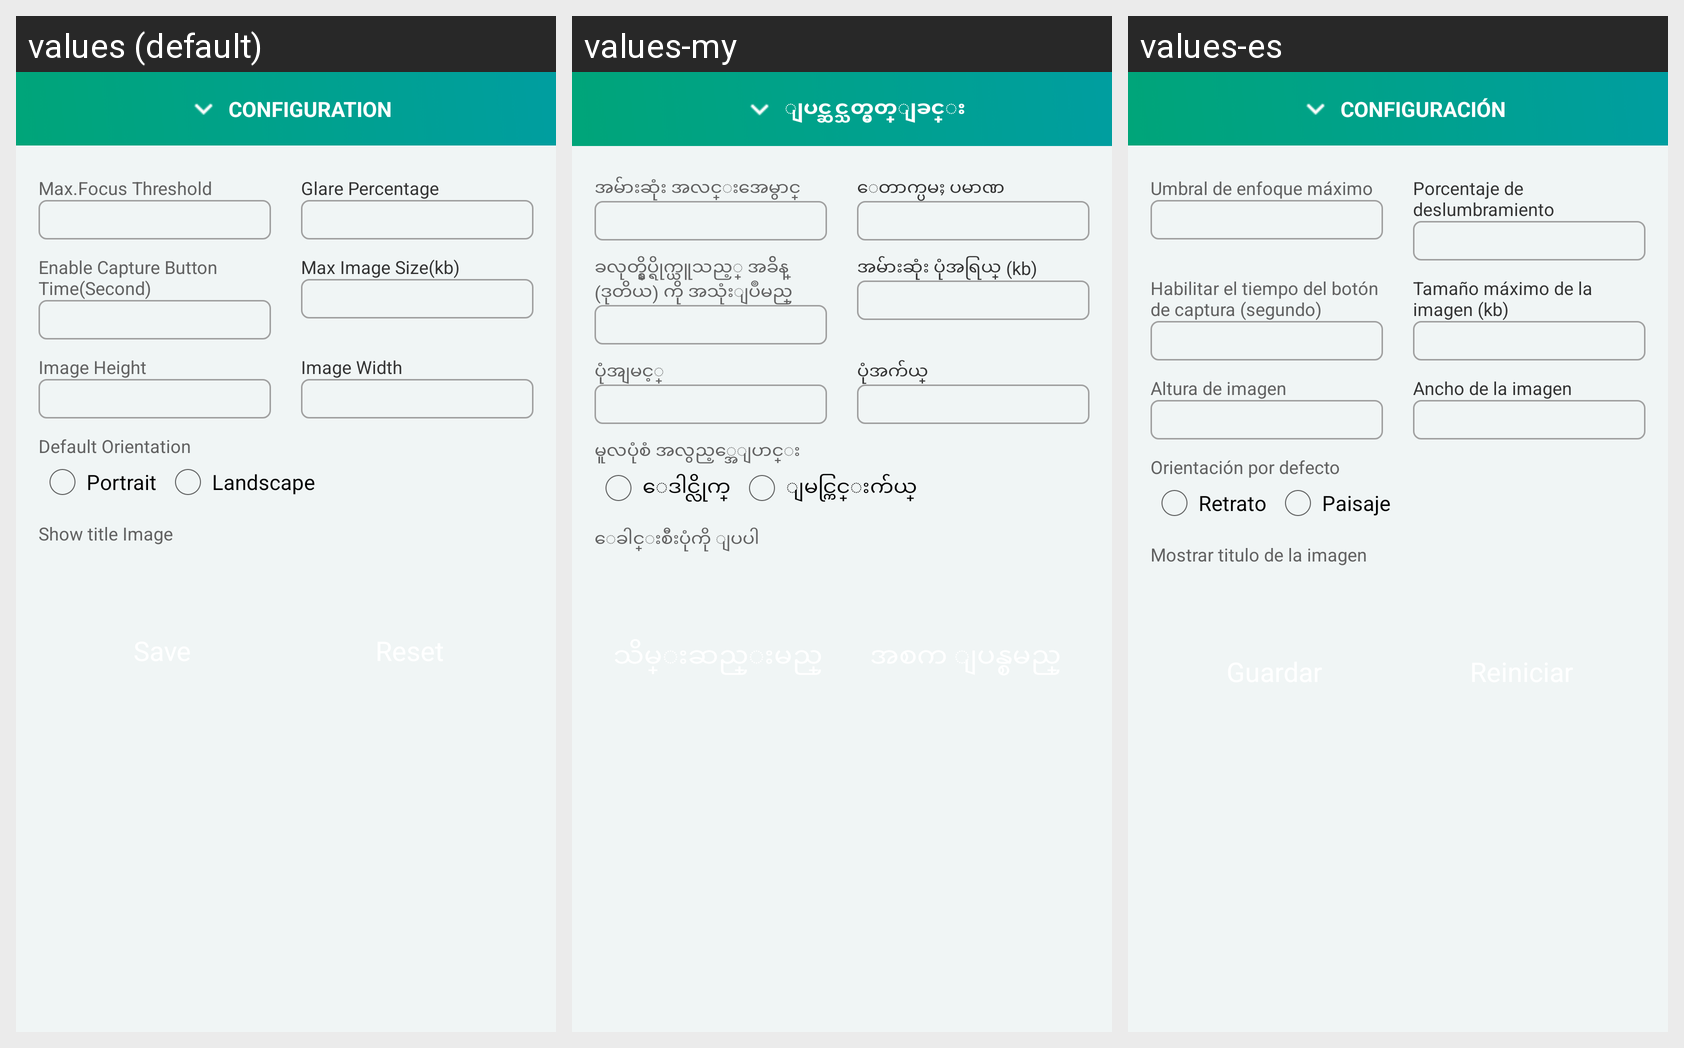

Translations of the strings shown on this Android screen, per locale in the grid:
Android screen res/layout/content_bottom_sheet_document_capture.xml rendered under 3 locales, left to right: values (default), values-my, values-es. Device: Nexus 5 (rendered at 1080×1920; each locale shown at half size, 540×960, under a caption strip naming it); theme AppTheme.
Strings drawn on this screen, with the default value and each locale's value (text and hints the layout hard-codes, and strings that could not be matched under every locale, appear in the picture but are not listed):

configuration
  values: CONFIGURATION
  values-my: ျပင္ဆင္သတ္မွတ္ျခင္း
  values-es: CONFIGURACIÓN

max_focus_threshold
  values: Max.Focus Threshold
  values-my: အမ်ားဆုံး အလင္းအေမွာင္
  values-es: Umbral de enfoque máximo

glare_percentage
  values: Glare Percentage
  values-my: ေတာက္ပမႈ ပမာဏ
  values-es: Porcentaje de deslumbramiento

enable_capture_button_time
  values: Enable Capture Button Time(Second)
  values-my: ခလုတ္နွိပ္ရိုက္ယူသည့္ အခ်ိန္ (ဒုတိယ) ကို အသုံးျပဳမည္
  values-es: Habilitar el tiempo del botón de captura (segundo)

max_image_size
  values: Max Image Size(kb)
  values-my: အမ်ားဆုံး ပုံအရြယ္ (kb)
  values-es: Tamaño máximo de la imagen (kb)

image_height
  values: Image Height
  values-my: ပုံအျမင့္
  values-es: Altura de imagen

image_width
  values: Image Width
  values-my: ပုံအက်ယ္
  values-es: Ancho de la imagen

default_orientation
  values: Default Orientation
  values-my: မူလပုံစံ အလွည့္အေျပာင္း
  values-es: Orientación por defecto

portrait
  values: Portrait
  values-my: ေဒါင္လိုက္
  values-es: Retrato

landscape
  values: Landscape
  values-my: ျမင္ကြင္းက်ယ္
  values-es: Paisaje

show_title_image
  values: Show title Image
  values-my: ေခါင္းစီးပုံကို ျပပါ
  values-es: Mostrar titulo de la imagen
